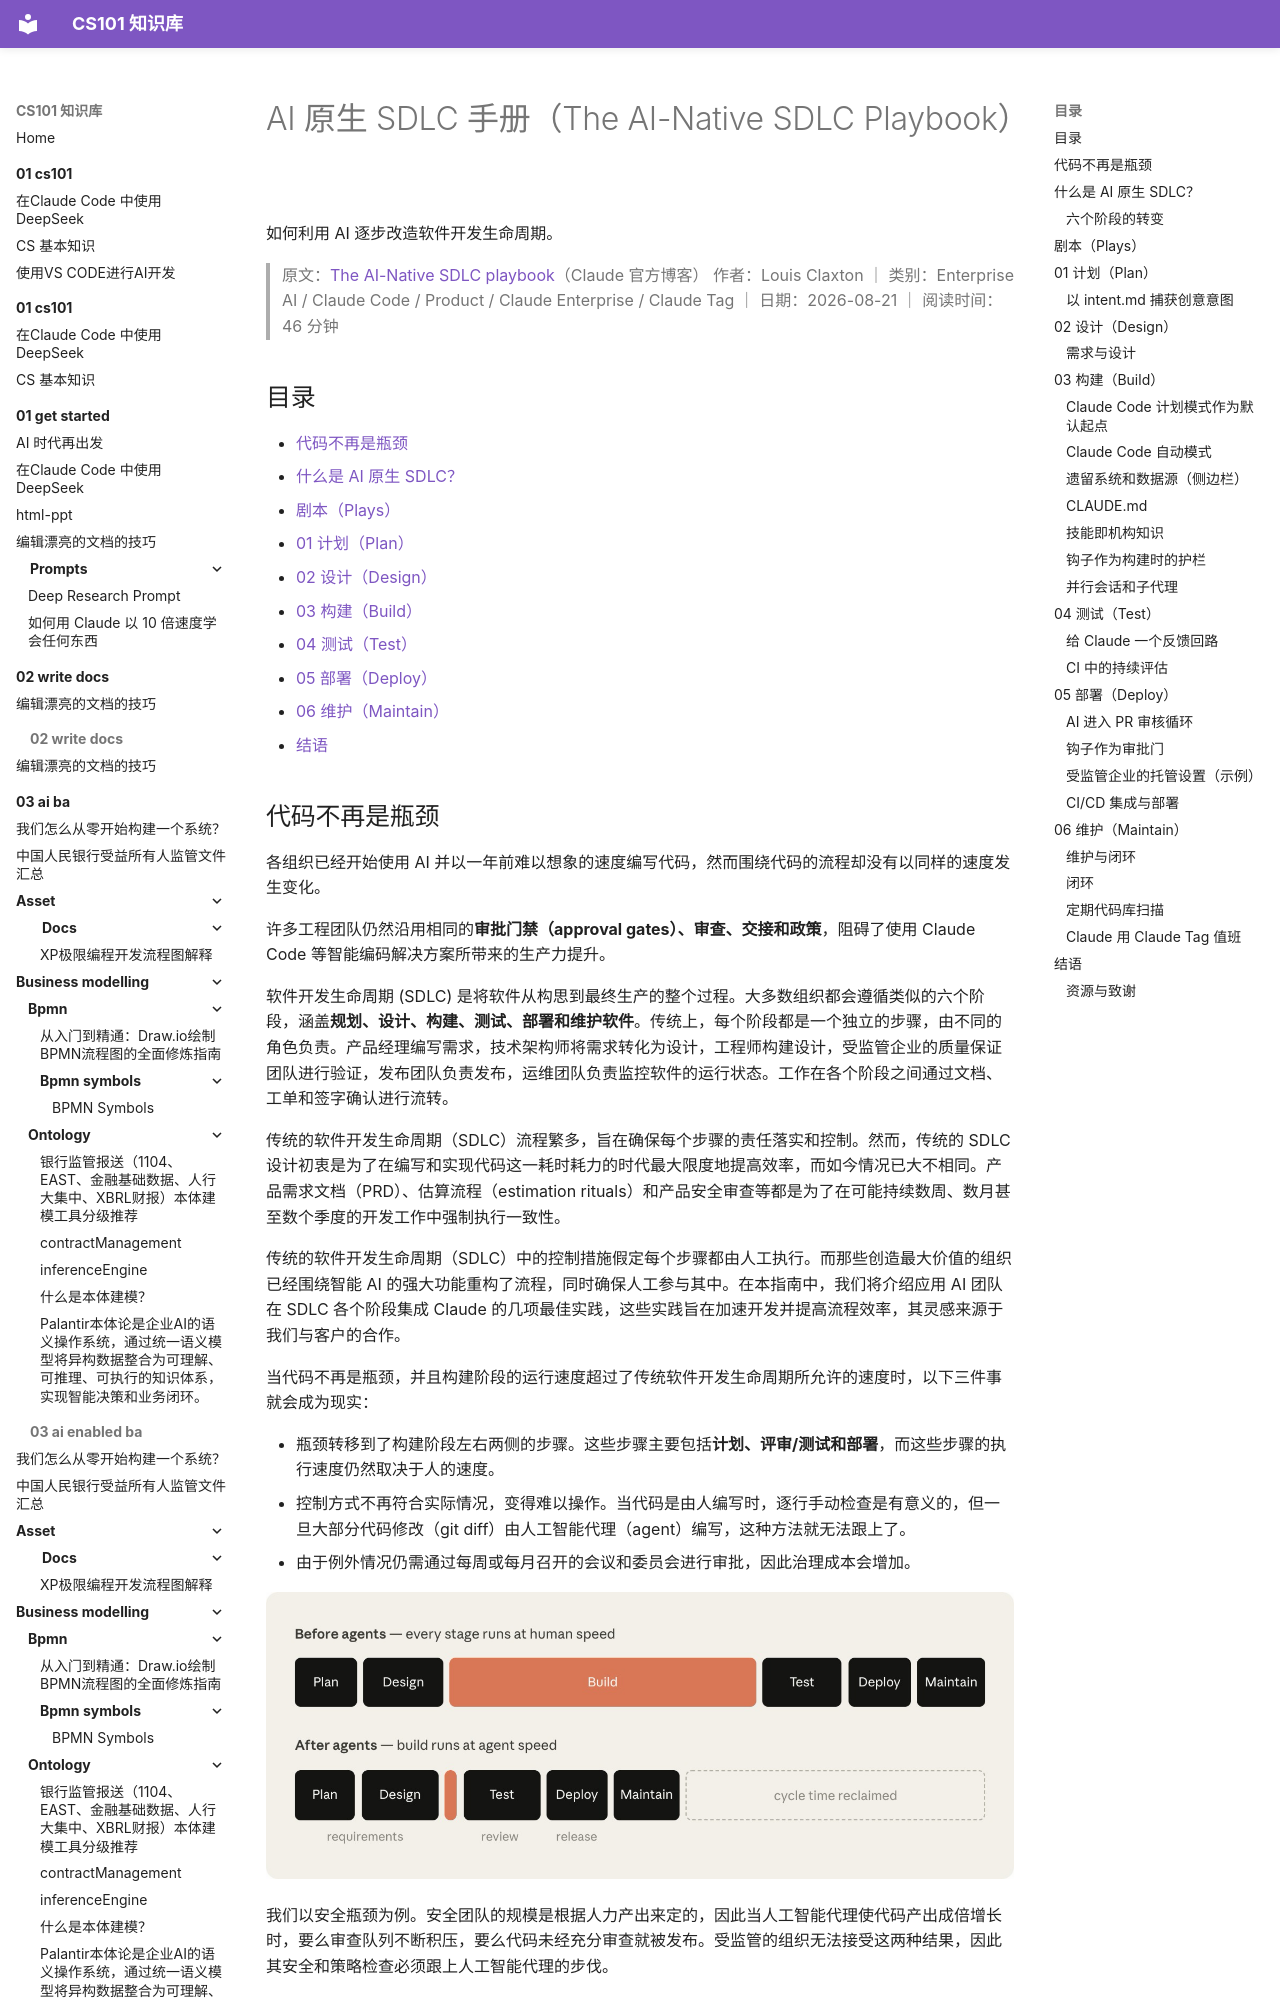

repository: itcs101/CS101 · page: 04 - ai-dev/ai-native-sdlc-playbook/index.html · generator: mkdocs


# AI 原生 SDLC 手册（The AI-Native SDLC Playbook）

如何利用 AI 逐步改造软件开发生命周期。

> 原文：[The AI-Native SDLC playbook](https://claude.com/blog/the-ai-native-sdlc-playbook)（Claude 官方博客）
> 作者：Louis Claxton ｜ 类别：Enterprise AI / Claude Code / Product / Claude Enterprise / Claude Tag ｜ 日期：2026-08-21 ｜ 阅读时间：46 分钟

## 目录

- [代码不再是瓶颈](#代码不再是瓶颈)
- [什么是 AI 原生 SDLC？](#什么是-ai-原生-sdlc)
- [剧本（Plays）](#剧本plays)
- [01 计划（Plan）](#01-计划plan)
- [02 设计（Design）](#02-设计design)
- [03 构建（Build）](#03-构建build)
- [04 测试（Test）](#04-测试test)
- [05 部署（Deploy）](#05-部署deploy)
- [06 维护（Maintain）](#06-维护maintain)
- [结语](#结语)

## 代码不再是瓶颈

各组织已经开始使用 AI 并以一年前难以想象的速度编写代码，然而围绕代码的流程却没有以同样的速度发生变化。

许多工程团队仍然沿用相同的**审批门禁（approval gates）、审查、交接和政策**，阻碍了使用 Claude Code 等智能编码解决方案所带来的生产力提升。

软件开发生命周期 (SDLC) 是将软件从构思到最终生产的整个过程。大多数组织都会遵循类似的六个阶段，涵盖**规划、设计、构建、测试、部署和维护软件**。传统上，每个阶段都是一个独立的步骤，由不同的角色负责。产品经理编写需求，技术架构师将需求转化为设计，工程师构建设计，受监管企业的质量保证团队进行验证，发布团队负责发布，运维团队负责监控软件的运行状态。工作在各个阶段之间通过文档、工单和签字确认进行流转。

传统的软件开发生命周期（SDLC）流程繁多，旨在确保每个步骤的责任落实和控制。然而，传统的 SDLC 设计初衷是为了在编写和实现代码这一耗时耗力的时代最大限度地提高效率，而如今情况已大不相同。产品需求文档（PRD）、估算流程（estimation rituals）和产品安全审查等都是为了在可能持续数周、数月甚至数个季度的开发工作中强制执行一致性。

传统的软件开发生命周期（SDLC）中的控制措施假定每个步骤都由人工执行。而那些创造最大价值的组织已经围绕智能 AI 的强大功能重构了流程，同时确保人工参与其中。在本指南中，我们将介绍应用 AI 团队在 SDLC 各个阶段集成 Claude 的几项最佳实践，这些实践旨在加速开发并提高流程效率，其灵感来源于我们与客户的合作。

当代码不再是瓶颈，并且构建阶段的运行速度超过了传统软件开发生命周期所允许的速度时，以下三件事就会成为现实：

- 瓶颈转移到了构建阶段左右两侧的步骤。这些步骤主要包括**计划、评审/测试和部署**，而这些步骤的执行速度仍然取决于人的速度。
- 控制方式不再符合实际情况，变得难以操作。当代码是由人编写时，逐行手动检查是有意义的，但一旦大部分代码修改（git diff）由人工智能代理（agent）编写，这种方法就无法跟上了。
- 由于例外情况仍需通过每周或每月召开的会议和委员会进行审批，因此治理成本会增加。

![构建不再是约束——它周围的、以人为速度运行的步骤才是。以人为速度运行的阶段保持其时长，而构建过程则缩短至数小时。](asset/img/sdlc-bottleneck.png)

我们以安全瓶颈为例。安全团队的规模是根据人力产出来定的，因此当人工智能代理使代码产出成倍增长时，要么审查队列不断积压，要么代码未经充分审查就被发布。受监管的组织无法接受这两种结果，因此其安全和策略检查必须跟上人工智能代理的步伐。

为了更好地实现智能 AI 的生产力提升并确保其安全，传统的软件开发生命周期需要像实施阶段一样进行同等程度的变革。

## 什么是 AI 原生 SDLC？

AI 原生 SDLC 是一种重新构想的流程，它将传统的控制目标与新的执行机制相结合。该流程不再是线性流程，而是一个循环，并且在每个环节都嵌入了 AI。AI 原生 SDLC 促进了后续操作的自动交接和触发，有助于解决传统 SDLC 各阶段之间手动交接的繁琐问题。

你还会听到这种转变被称为「代理式 SDLC（agentic SDLC）」「AI SDLC」或简称为「代理式软件开发（agentic software development）」——标签不同，但它们描述的是同一件事。

![AI 原生 SDLC 循环：六个阶段各自提交一个工件，供下一阶段读取](asset/img/ai-native-sdlc-loop.png)
